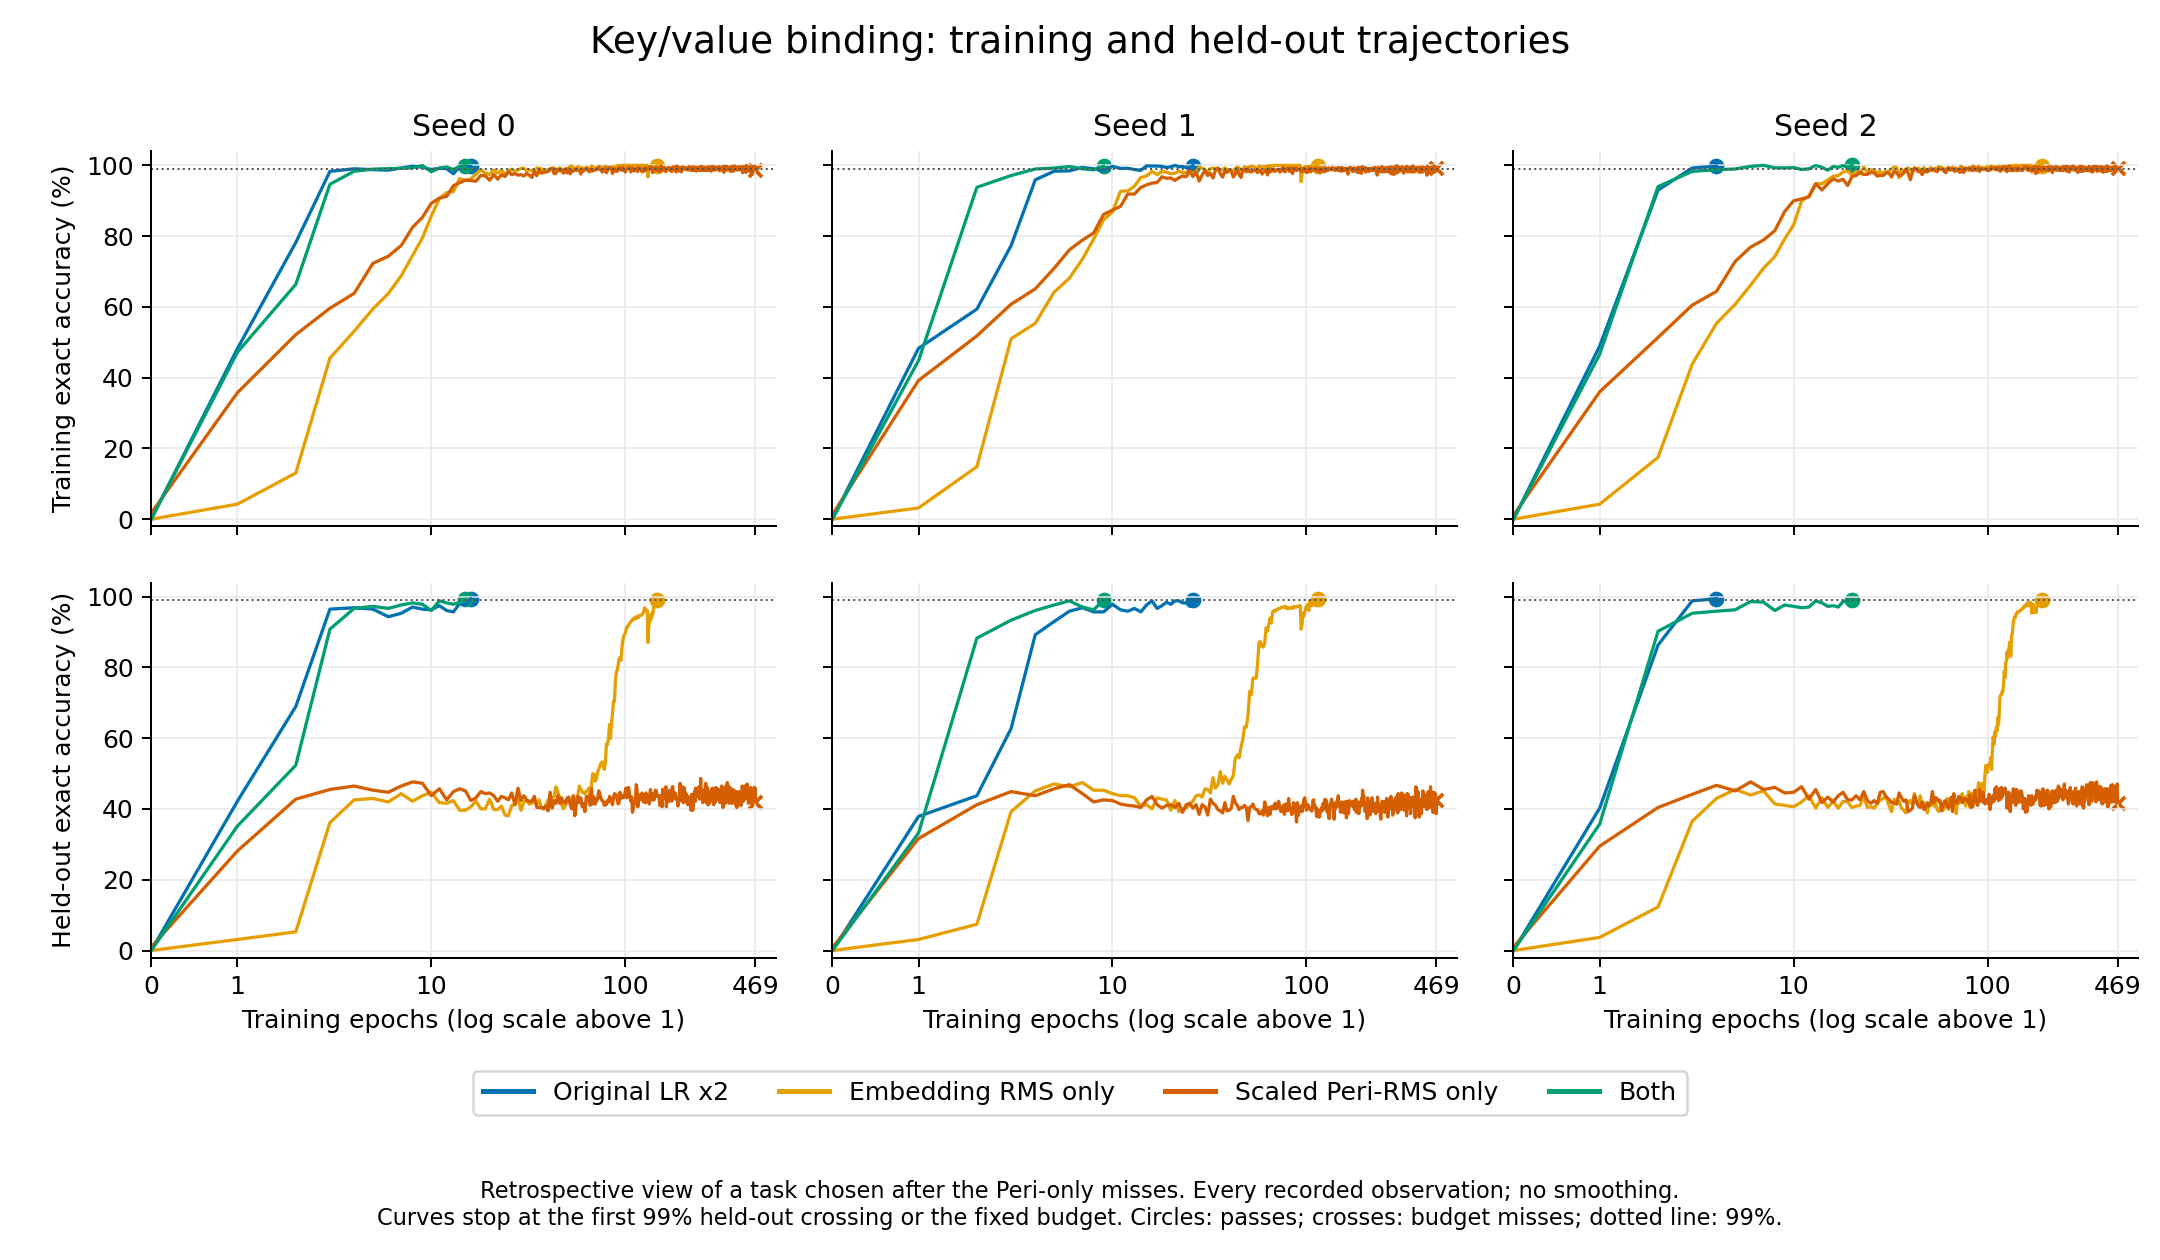

Source data for this figure (header and first rows):
arm, seed, updates, epochs, train_accuracy, heldout_accuracy
original, 0, 0, 0.0, 0.0, 0.0
original, 0, 64, 1.0, 0.4819, 0.4219
original, 0, 128, 2.0, 0.7817, 0.6895
original, 0, 192, 3.0, 0.9829, 0.9648
original, 0, 256, 4.0, 0.9902, 0.9688
original, 0, 320, 5.0, 0.9878, 0.9648
original, 0, 384, 6.0, 0.9863, 0.9434
original, 0, 448, 7.0, 0.9927, 0.9531
original, 0, 512, 8.0, 0.9976, 0.9707
original, 0, 576, 9.0, 0.9946, 0.9648
original, 0, 640, 10.0, 0.9883, 0.9629
original, 0, 704, 11.0, 0.9917, 0.9746
original, 0, 768, 12.0, 0.9907, 0.9609
original, 0, 832, 13.0, 0.9761, 0.957
original, 0, 896, 14.0, 0.9966, 0.9805
original, 0, 960, 15.0, 0.9976, 0.9766
original, 0, 1024, 16.0, 0.9971, 0.9941
original, 1, 0, 0.0, 0.0, 0.0
original, 1, 64, 1.0, 0.4829, 0.3789
original, 1, 128, 2.0, 0.5938, 0.4375
original, 1, 192, 3.0, 0.7729, 0.627
original, 1, 256, 4.0, 0.959, 0.8926
original, 1, 320, 5.0, 0.9834, 0.9297
original, 1, 384, 6.0, 0.9844, 0.959
original, 1, 448, 7.0, 0.9941, 0.9688
original, 1, 512, 8.0, 0.9902, 0.957
original, 1, 576, 9.0, 0.9839, 0.957
original, 1, 640, 10.0, 0.9971, 0.9785
original, 1, 704, 11.0, 0.9912, 0.9629
original, 1, 768, 12.0, 0.9917, 0.959
original, 1, 832, 13.0, 0.9883, 0.9668
original, 1, 896, 14.0, 0.9858, 0.957
original, 1, 960, 15.0, 0.9985, 0.9766
original, 1, 1024, 16.0, 0.998, 0.9883
original, 1, 1088, 17.0, 0.998, 0.9668
original, 1, 1152, 18.0, 0.9971, 0.9746
original, 1, 1216, 19.0, 0.9941, 0.9844
original, 1, 1280, 20.0, 0.9956, 0.9785
original, 1, 1344, 21.0, 1.0, 0.9883
original, 1, 1408, 22.0, 0.9961, 0.9883
original, 1, 1472, 23.0, 0.9966, 0.9824
original, 1, 1536, 24.0, 0.9941, 0.9824
original, 1, 1600, 25.0, 0.9941, 0.9727
original, 1, 1664, 26.0, 0.999, 0.9902
original, 2, 0, 0.0, 0.0, 0.0
original, 2, 64, 1.0, 0.4893, 0.4023
original, 2, 128, 2.0, 0.9302, 0.8633
original, 2, 192, 3.0, 0.9927, 0.9883
original, 2, 256, 4.0, 0.9976, 0.9941
embedding, 0, 0, 0.0, 0.0, 0.0
embedding, 0, 64, 1.0, 0.04248, 0.03125
embedding, 0, 128, 2.0, 0.1304, 0.05273
embedding, 0, 192, 3.0, 0.4551, 0.3613
embedding, 0, 256, 4.0, 0.5312, 0.4258
embedding, 0, 320, 5.0, 0.5942, 0.4297
embedding, 0, 384, 6.0, 0.6377, 0.4199
embedding, 0, 448, 7.0, 0.688, 0.4434
embedding, 0, 512, 8.0, 0.7446, 0.4219
embedding, 0, 576, 9.0, 0.7949, 0.4375
embedding, 0, 640, 10.0, 0.8569, 0.4473
... 1,902 more rows
